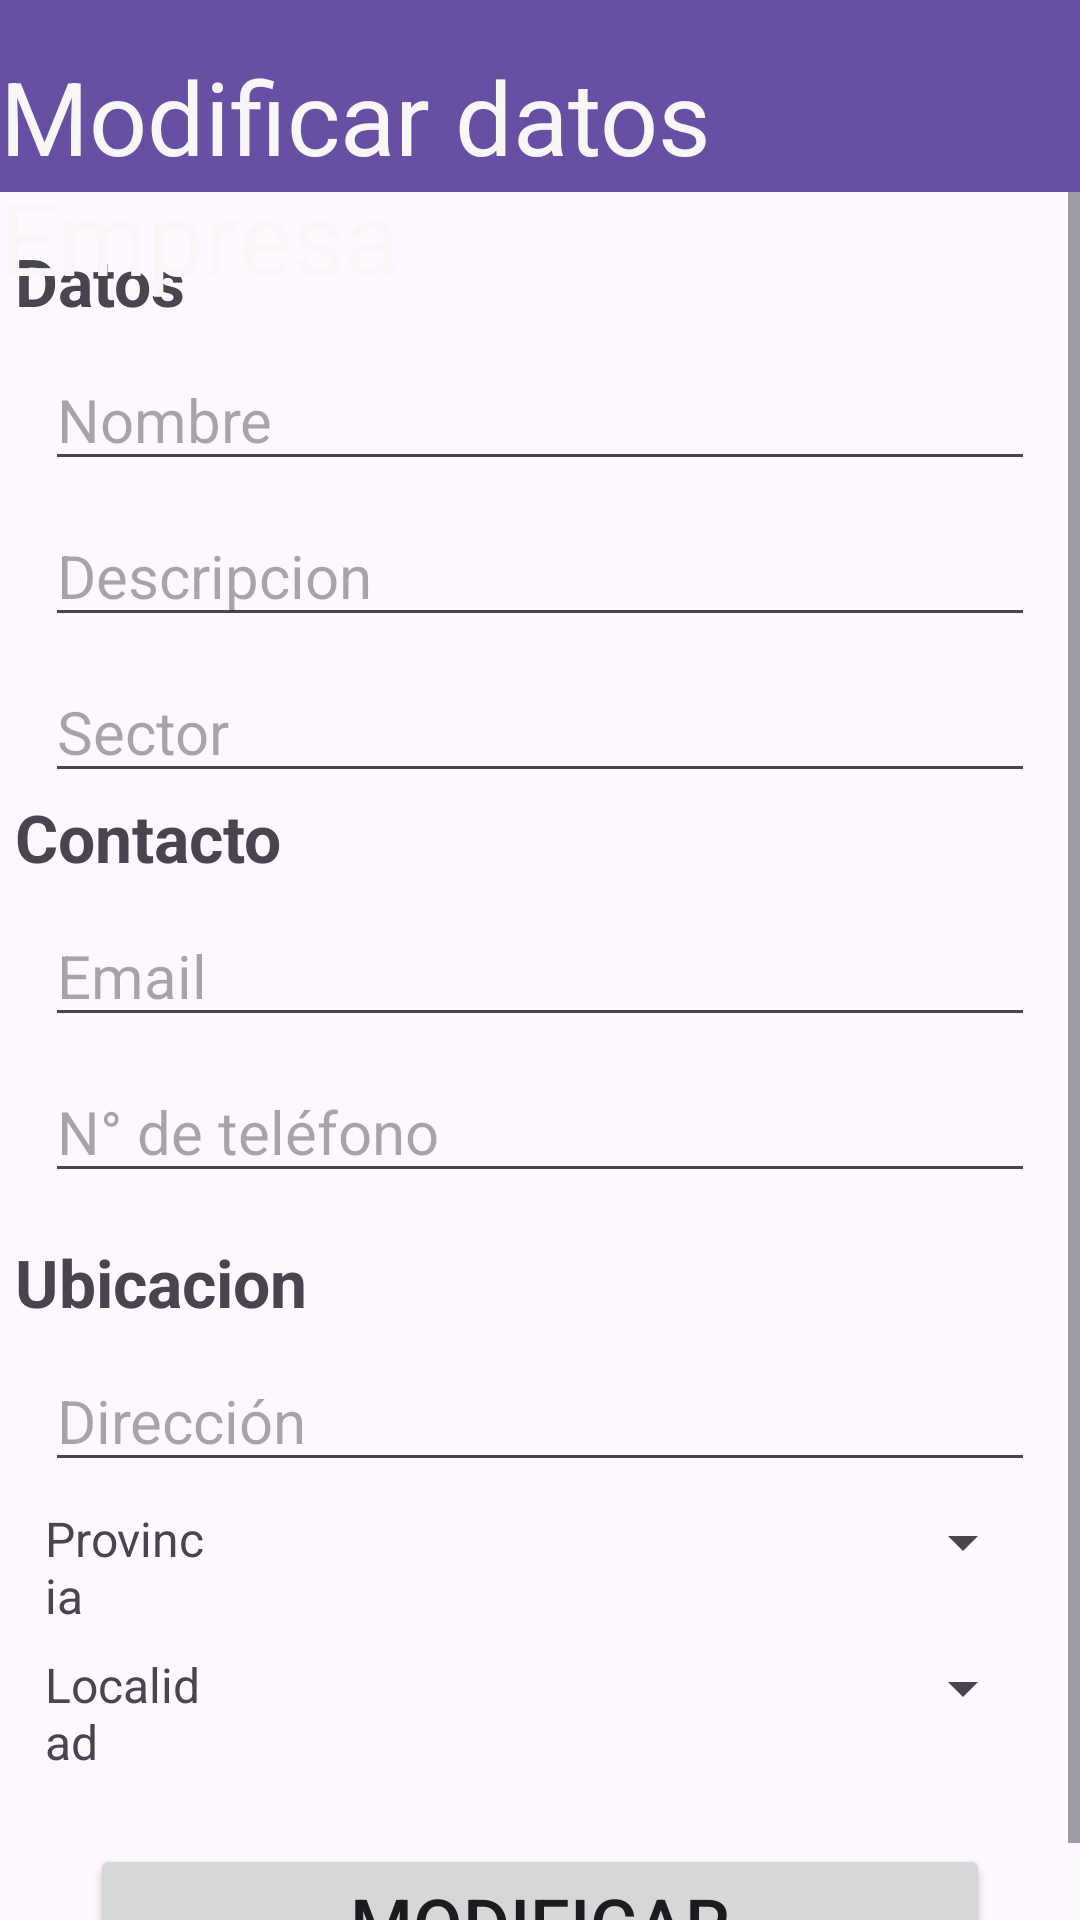

Produce the Android XML layout that renders to this screen, including the resource entries it uses.
<!-- AndroidManifest.xml: application theme Theme.TPF_PAII_Android -->
<!-- res/layout/activity_modificar_empresa.xml -->
<?xml version="1.0" encoding="utf-8"?>
<androidx.constraintlayout.widget.ConstraintLayout xmlns:android="http://schemas.android.com/apk/res/android"
    xmlns:app="http://schemas.android.com/apk/res-auto"
    xmlns:tools="http://schemas.android.com/tools"
    android:id="@+id/main"
    android:layout_width="match_parent"
    android:layout_height="match_parent"
    tools:context=".actividades.registracion.RegistrarEmpresa">

    <androidx.appcompat.widget.Toolbar
        android:id="@+id/toolbar3"
        android:layout_width="0dp"
        android:layout_height="wrap_content"
        android:background="?attr/colorPrimary"
        android:minHeight="?attr/actionBarSize"
        android:theme="?attr/actionBarTheme"
        app:layout_constraintEnd_toEndOf="parent"
        app:layout_constraintHorizontal_bias="0.0"
        app:layout_constraintStart_toStartOf="parent"
        app:layout_constraintTop_toTopOf="parent" />

    <ScrollView
        android:layout_width="match_parent"
        android:layout_height="0dp"
        app:layout_constraintTop_toBottomOf="@+id/toolbar3"
        app:layout_constraintBottom_toBottomOf="parent">

        <LinearLayout
            android:layout_width="match_parent"
            android:layout_height="wrap_content"
            android:orientation="vertical">

            <TextView
                android:id="@+id/tvDatosEmp"
                android:layout_width="match_parent"
                android:layout_height="wrap_content"
                android:layout_marginStart="5sp"
                android:layout_marginTop="15sp"
                android:text="Datos"
                android:textSize="22sp"
                android:textStyle="bold" />

            <EditText
                android:id="@+id/txtNombreEmpMOD"
                android:layout_width="match_parent"
                android:layout_height="wrap_content"
                android:layout_marginStart="15dp"
                android:layout_marginTop="8dp"
                android:layout_marginEnd="15dp"
                android:ems="10"
                android:hint="@string/txtNombre"
                android:inputType="text"
                android:textSize="20sp" />

            <EditText
                android:id="@+id/txtDescripcionEmpMOD"
                android:layout_width="match_parent"
                android:layout_height="wrap_content"
                android:layout_marginStart="15sp"
                android:layout_marginTop="8sp"
                android:layout_marginEnd="15sp"
                android:ems="10"
                android:gravity="start|top"
                android:hint="Descripcion"
                android:inputType="textMultiLine"
                android:textSize="20sp" />

            <EditText
                android:id="@+id/txtSectorEmpMOD"
                android:layout_width="match_parent"
                android:layout_height="wrap_content"
                android:layout_marginStart="15dp"
                android:layout_marginTop="8dp"
                android:layout_marginEnd="15dp"
                android:ems="10"
                android:hint="@string/txtSectorEmp"
                android:inputType="text"
                android:textSize="20sp" />

            <TextView
                android:id="@+id/tvContactoEmp"
                android:layout_width="match_parent"
                android:layout_height="wrap_content"
                android:layout_marginStart="5sp"
                android:text="@string/tvContacto"
                android:textSize="22sp"
                android:textStyle="bold" />

            <EditText
                android:id="@+id/txtEmailEmpMOD"
                android:layout_width="match_parent"
                android:layout_height="wrap_content"
                android:layout_marginStart="15dp"
                android:layout_marginTop="8dp"
                android:layout_marginEnd="15dp"
                android:ems="10"
                android:hint="@string/txtEmail"
                android:inputType="textEmailAddress"
                android:textSize="20sp" />

            <EditText
                android:id="@+id/txtTelefonoEmpMOD"
                android:layout_width="match_parent"
                android:layout_height="wrap_content"
                android:layout_marginStart="15dp"
                android:layout_marginTop="8dp"
                android:layout_marginEnd="15dp"
                android:layout_marginBottom="15dp"
                android:ems="10"
                android:hint="@string/txtTelefono"
                android:inputType="phone"
                android:textSize="20sp" />

            <TextView
                android:id="@+id/tvUbicacionEmp"
                android:layout_width="match_parent"
                android:layout_height="wrap_content"
                android:layout_marginStart="5sp"
                android:text="@string/tvUbicacion"
                android:textSize="22sp"
                android:textStyle="bold" />

            <EditText
                android:id="@+id/txtDireccionEmpMOD"
                android:layout_width="match_parent"
                android:layout_height="wrap_content"
                android:layout_marginStart="15dp"
                android:layout_marginTop="8dp"
                android:layout_marginEnd="15dp"
                android:ems="10"
                android:hint="@string/txtDireccion"
                android:inputType="text"
                android:textSize="20sp" />

            <LinearLayout
                android:layout_width="match_parent"
                android:layout_height="match_parent"
                android:orientation="horizontal">

                <TextView
                    android:id="@+id/tvProvinciaEmp"
                    android:layout_width="wrap_content"
                    android:layout_height="wrap_content"
                    android:layout_marginStart="15sp"
                    android:layout_marginTop="8sp"
                    android:layout_weight="1"
                    android:text="@string/tvProvincia"
                    android:textSize="16sp" />

                <Spinner
                    android:id="@+id/spProvinciaEmpMOD"
                    android:layout_width="259dp"
                    android:layout_height="wrap_content"
                    android:layout_marginStart="15dp"
                    android:layout_marginTop="8dp"
                    android:layout_marginEnd="15dp" />
            </LinearLayout>

            <LinearLayout
                android:layout_width="match_parent"
                android:layout_height="match_parent"
                android:orientation="horizontal">

                <TextView
                    android:id="@+id/tvLocalidadEmp"
                    android:layout_width="wrap_content"
                    android:layout_height="wrap_content"
                    android:layout_marginStart="15sp"
                    android:layout_marginTop="8sp"
                    android:layout_weight="1"
                    android:text="@string/tvLocalidad"
                    android:textSize="16sp" />

                <Spinner
                    android:id="@+id/spLocalidadEmpMOD"
                    android:layout_width="259dp"
                    android:layout_height="wrap_content"
                    android:layout_marginStart="15dp"
                    android:layout_marginTop="8dp"
                    android:layout_marginEnd="15dp"
                    android:layout_marginBottom="40dp" />
            </LinearLayout>

            <Button
                android:id="@+id/btnModificarEmp"
                android:layout_width="match_parent"
                android:layout_height="wrap_content"
                android:layout_marginStart="30sp"
                android:layout_marginEnd="30sp"
                android:text="@string/btnModificar"
                android:textSize="24sp" />

        </LinearLayout>
    </ScrollView>

    <TextView
        android:id="@+id/tvRegistrarEmpresa"
        android:layout_width="wrap_content"
        android:layout_height="wrap_content"
        android:layout_marginTop="16dp"
        android:text="Modificar datos Empresa"
        android:textColor="#F8F6F6"
        android:textSize="34sp"
        app:layout_constraintEnd_toEndOf="@+id/toolbar3"
        app:layout_constraintStart_toStartOf="@+id/toolbar3"
        app:layout_constraintTop_toTopOf="parent" />


</androidx.constraintlayout.widget.ConstraintLayout>
<!-- resources referenced by this layout -->
<resources>
  <string name="btnModificar">Modificar</string>
  <string name="tvContacto">Contacto</string>
  <string name="tvLocalidad">Localidad</string>
  <string name="tvProvincia">Provincia</string>
  <string name="tvUbicacion">Ubicacion</string>
  <string name="txtDireccion">Dirección</string>
  <string name="txtEmail">Email</string>
  <string name="txtNombre">Nombre</string>
  <string name="txtSectorEmp">Sector</string>
  <string name="txtTelefono">N° de teléfono</string>
  <style name="Theme.TPF_PAII_Android" parent="Base.Theme.TPF_PAII_Android" />
  <style name="Base.Theme.TPF_PAII_Android" parent="Theme.Material3.DayNight.NoActionBar">
          
          
      </style>
</resources>
